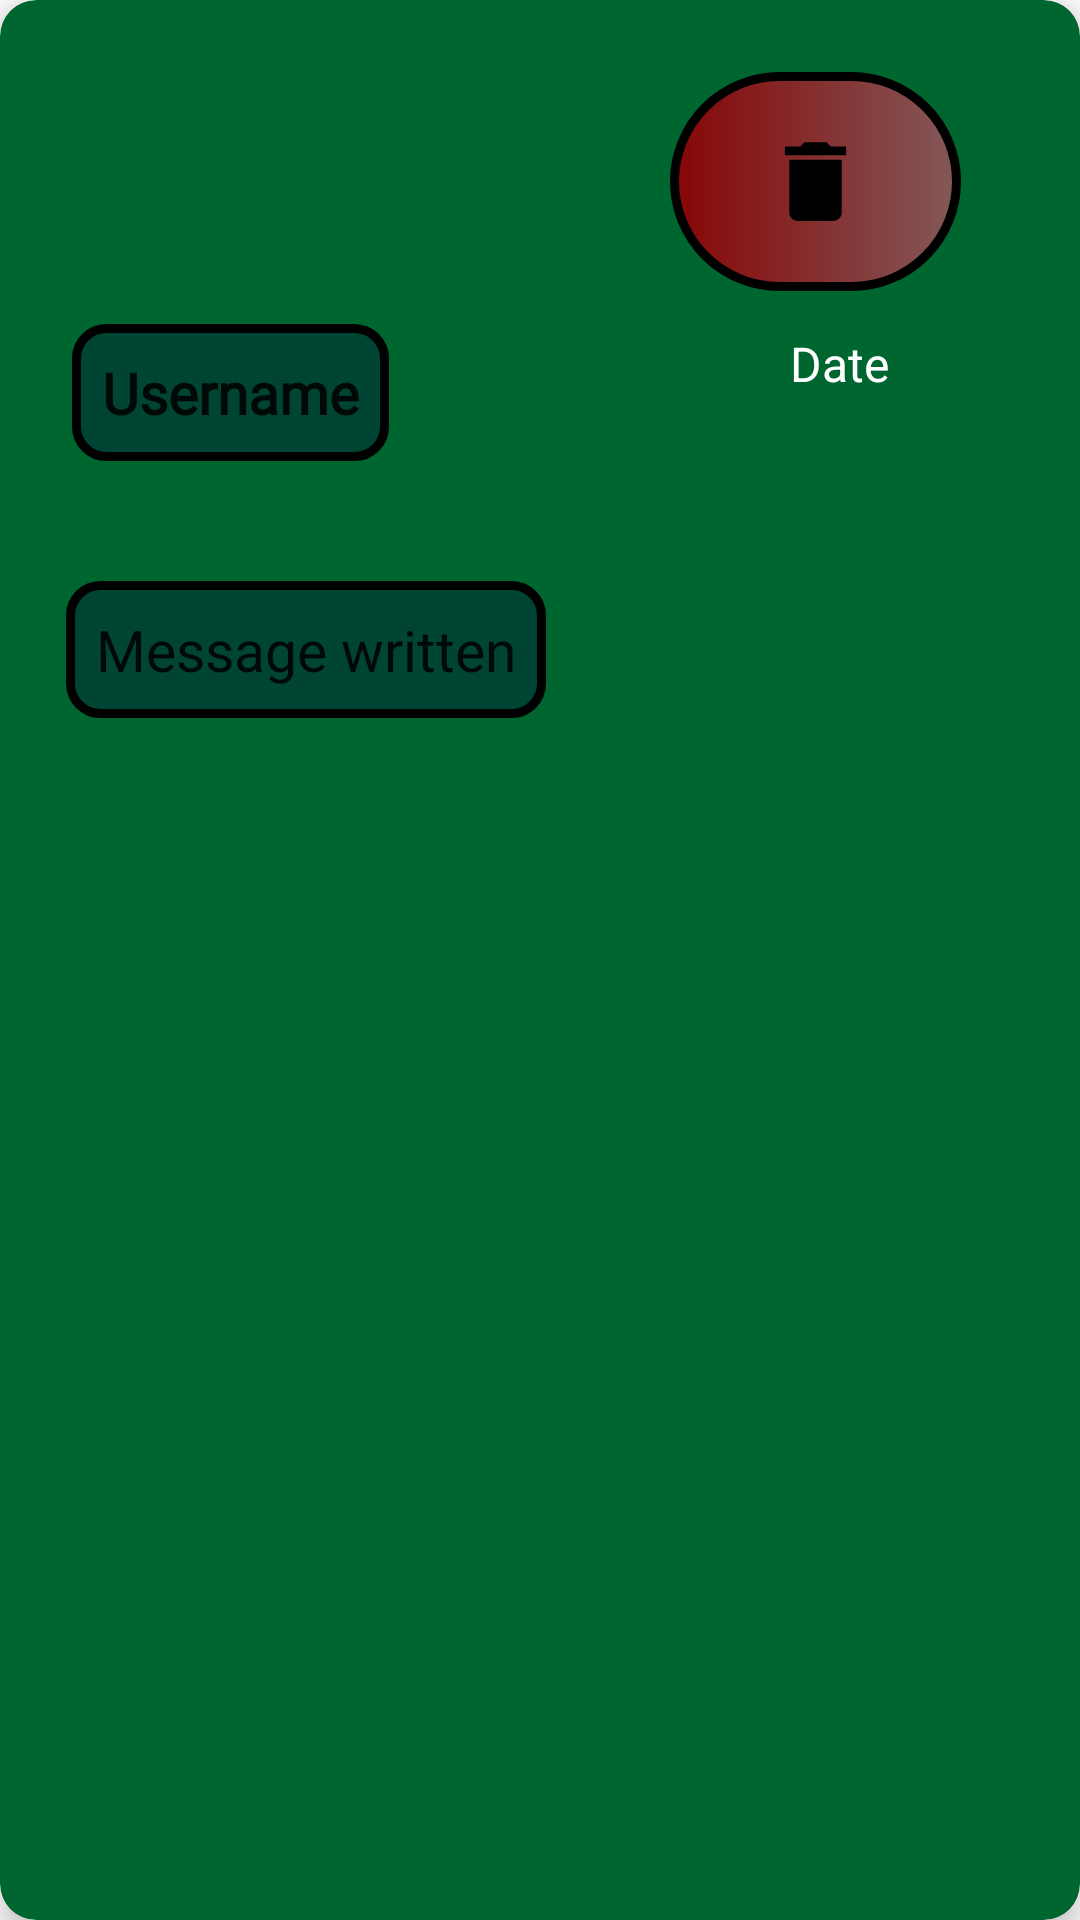

This screen was rendered from an Android layout file. Write that file and the resources it references.
<!-- AndroidManifest.xml: application theme Theme.Shoutboxapp3 -->
<!-- res/layout/activity_edit_message.xml -->
<?xml version="1.0" encoding="utf-8"?>
<androidx.cardview.widget.CardView xmlns:android="http://schemas.android.com/apk/res/android"
    xmlns:app="http://schemas.android.com/apk/res-auto"
    xmlns:tools="http://schemas.android.com/tools"
    android:layout_width="match_parent"
    android:layout_height="match_parent"
    app:cardCornerRadius="12dp"
    android:id="@+id/cardView"
    android:layout_margin="5dp"
    app:cardBackgroundColor="#006630"
    app:cardElevation="6dp"
    app:contentPadding="4dp">

    <ScrollView
        android:id="@+id/scroll"
        android:layout_width="match_parent"
        android:layout_height="match_parent"
        android:scrollbars="none">

    <androidx.constraintlayout.widget.ConstraintLayout
        android:id="@+id/constraintLayout"
        android:layout_width="match_parent"
        android:layout_height="wrap_content"
        android:orientation="vertical"
        android:padding="16dp">

        <EditText
            android:id="@+id/usernameEdit"
            android:layout_width="wrap_content"
            android:layout_height="wrap_content"
            android:layout_alignParentStart="true"
            android:layout_alignParentEnd="true"
            android:layout_marginStart="4dp"
            android:layout_marginTop="88dp"
            android:background="@drawable/edit_background"
            android:padding="10dp"
            android:fontFamily="@font/raleway_italic_font"
            android:text="Username"
            android:textSize="19sp"
            android:textStyle="bold"
            app:layout_constraintLeft_toLeftOf="parent"
            app:layout_constraintTop_toTopOf="parent" />

        <TextView
            android:id="@+id/dateView"
            android:layout_width="wrap_content"
            android:layout_height="wrap_content"
            android:layout_alignParentEnd="true"
            android:layout_marginTop="2dp"
            android:layout_marginEnd="2dp"
            android:text="Date"
            android:textColor="@color/white"
            android:textSize="16sp"
            app:layout_constraintBottom_toBottomOf="parent"
            app:layout_constraintEnd_toEndOf="parent"
            app:layout_constraintHorizontal_bias="0.762"
            app:layout_constraintStart_toEndOf="@+id/usernameEdit"
            app:layout_constraintTop_toTopOf="parent"
            app:layout_constraintVertical_bias="0.447" />

        <EditText
            android:id="@+id/messageEdit"
            android:layout_width="wrap_content"
            android:layout_height="wrap_content"
            android:layout_marginStart="2dp"
            android:layout_marginTop="40dp"
            android:layout_marginBottom="2dp"
            android:background="@drawable/edit_background"
            android:padding="10dp"
            android:text="Message written"
            android:textSize="19sp"
            app:layout_constraintBottom_toBottomOf="parent"
            app:layout_constraintEnd_toEndOf="parent"
            app:layout_constraintHorizontal_bias="0.0"
            app:layout_constraintStart_toStartOf="parent"
            app:layout_constraintTop_toBottomOf="@+id/usernameEdit"
            app:layout_constraintVertical_bias="0.0" />

        <ImageButton
            android:id="@+id/deleteButton"
            android:layout_width="97dp"
            android:layout_height="73dp"
            android:layout_marginTop="4dp"
            android:background="@drawable/delete_button"
            app:layout_constraintEnd_toEndOf="parent"
            app:layout_constraintHorizontal_bias="0.912"
            app:layout_constraintStart_toStartOf="parent"
            app:layout_constraintTop_toTopOf="parent"
            app:srcCompat="@drawable/ic_baseline_delete_24" />

    </androidx.constraintlayout.widget.ConstraintLayout>
    </ScrollView>

</androidx.cardview.widget.CardView>
<!-- resources referenced by this layout -->
<resources>
  <color name="white">#FFFFFFFF</color>
  <!-- drawable delete_button (drawable) -->
  <?xml version="1.0" encoding="utf-8"?>
  <shape xmlns:android="http://schemas.android.com/apk/res/android"
      android:shape="rectangle">
      <gradient android:startColor="#870606"
          android:endColor="#835858" />
      <size
          android:width="300dp"
          android:height="130dp"/>
      <corners android:radius="40dp"/>
      <stroke android:width="3dp"/>
  </shape>
  <!-- drawable edit_background (drawable) -->
  <?xml version="1.0" encoding="utf-8"?>
  <shape xmlns:android="http://schemas.android.com/apk/res/android">
      <stroke android:color="@color/black"
          android:width="3dp"/>
  
      <solid android:color="#004434"/>
  
      <corners android:radius="10dp"/>
  
  </shape>
  <!-- drawable ic_baseline_delete_24 (drawable) -->
  <vector android:height="35dp" android:tint="#000000"
      android:viewportHeight="24" android:viewportWidth="24"
      android:width="35dp" xmlns:android="http://schemas.android.com/apk/res/android">
      <path android:fillColor="@android:color/white" android:pathData="M6,19c0,1.1 0.9,2 2,2h8c1.1,0 2,-0.9 2,-2V7H6v12zM19,4h-3.5l-1,-1h-5l-1,1H5v2h14V4z"/>
  </vector>
  <style name="Theme.Shoutboxapp3" parent="Theme.MaterialComponents.DayNight.DarkActionBar">
          
          <item name="colorPrimary">@color/purple_500</item>
          <item name="colorPrimaryVariant">@color/purple_700</item>
          <item name="colorOnPrimary">@color/white</item>
          
          <item name="colorSecondary">@color/teal_200</item>
          <item name="colorSecondaryVariant">@color/teal_700</item>
          <item name="colorOnSecondary">@color/black</item>
          
          <item name="android:statusBarColor">?attr/colorPrimaryVariant</item>
          
      </style>
  <color name="black">#FF000000</color>
  <color name="purple_500">#FF6200EE</color>
  <color name="purple_700">#FF3700B3</color>
  <color name="teal_200">#FF03DAC5</color>
  <color name="teal_700">#FF018786</color>
</resources>
